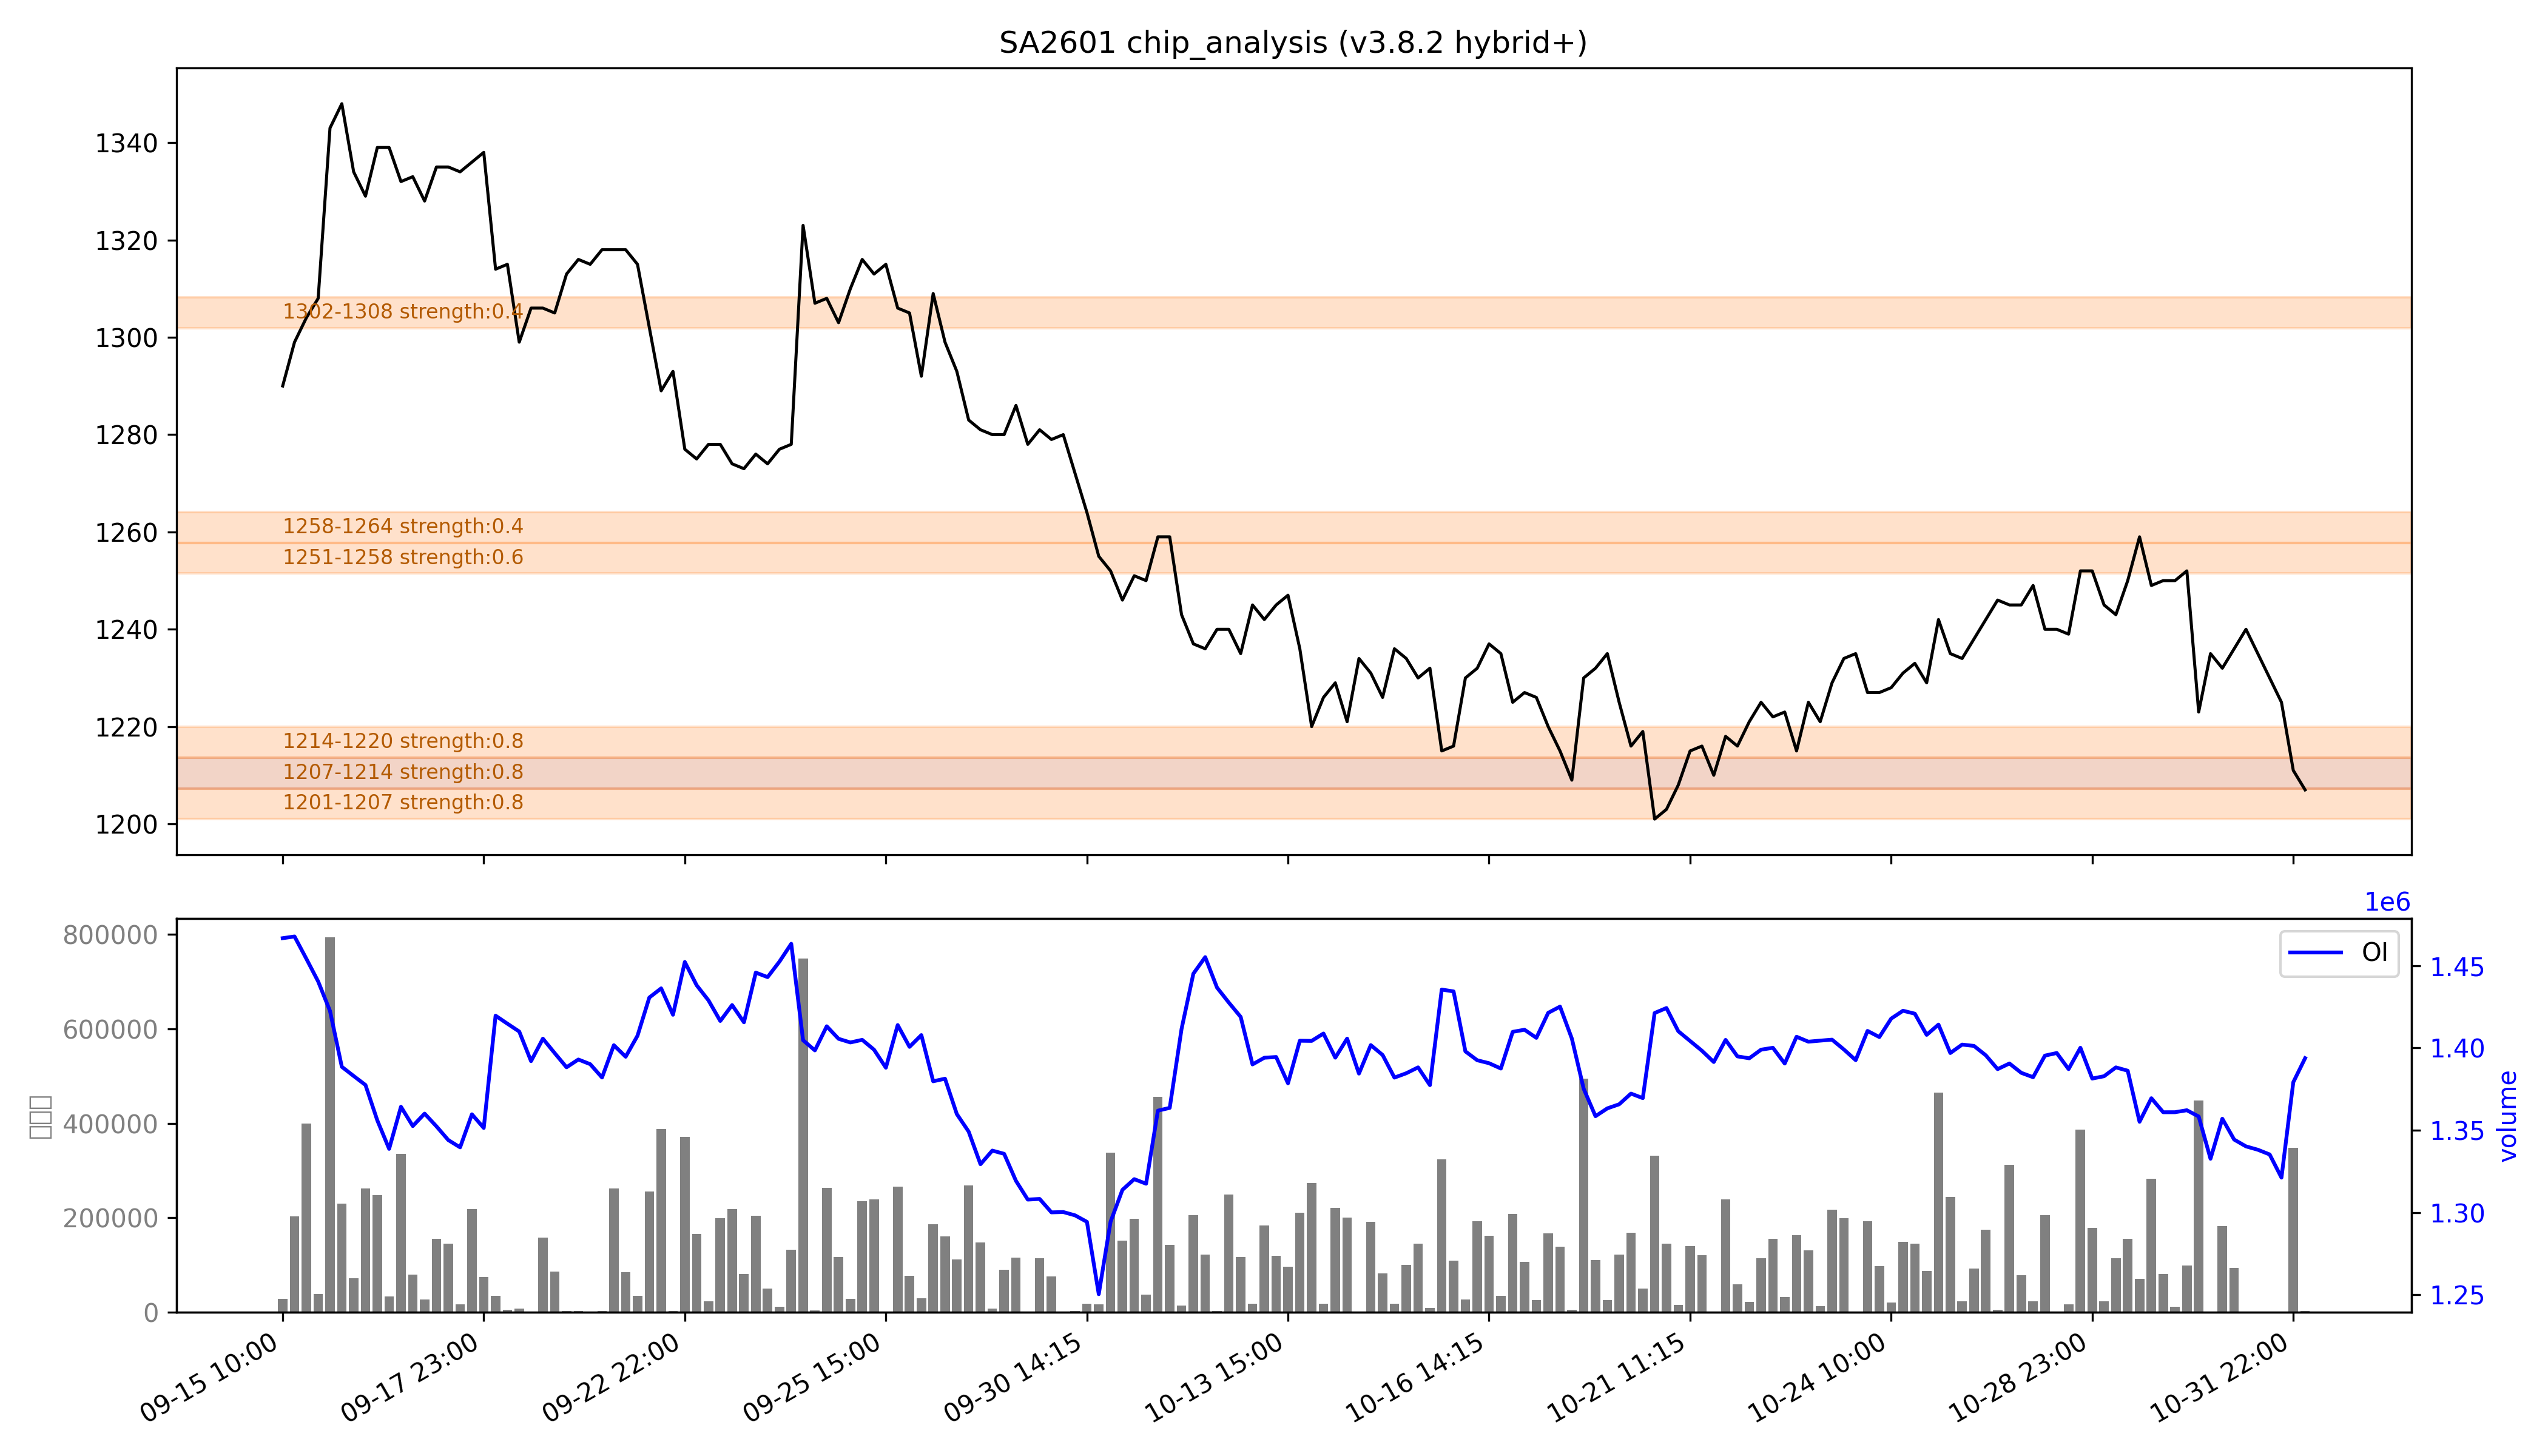

Source data for this figure (header and first rows):
low, high, recent_strength, all_strength, avg_strength, persistent, zone_type
1201, 1207, 强：0.9, 0.6, 强：0.8, False, 短期区
1207, 1214, 强：1.0, 0.7, 强：0.8, True, 持久区
1214, 1220, 0.5, 强：1.0, 0.8, False, 短期区
1251, 1258, 0.4, 0.8, 0.6, False, 短期区
1258, 1264, 0.0, 0.7, 0.4, False, 短期区
1302, 1308, 0.0, 强：0.8, 0.4, False, 短期区
